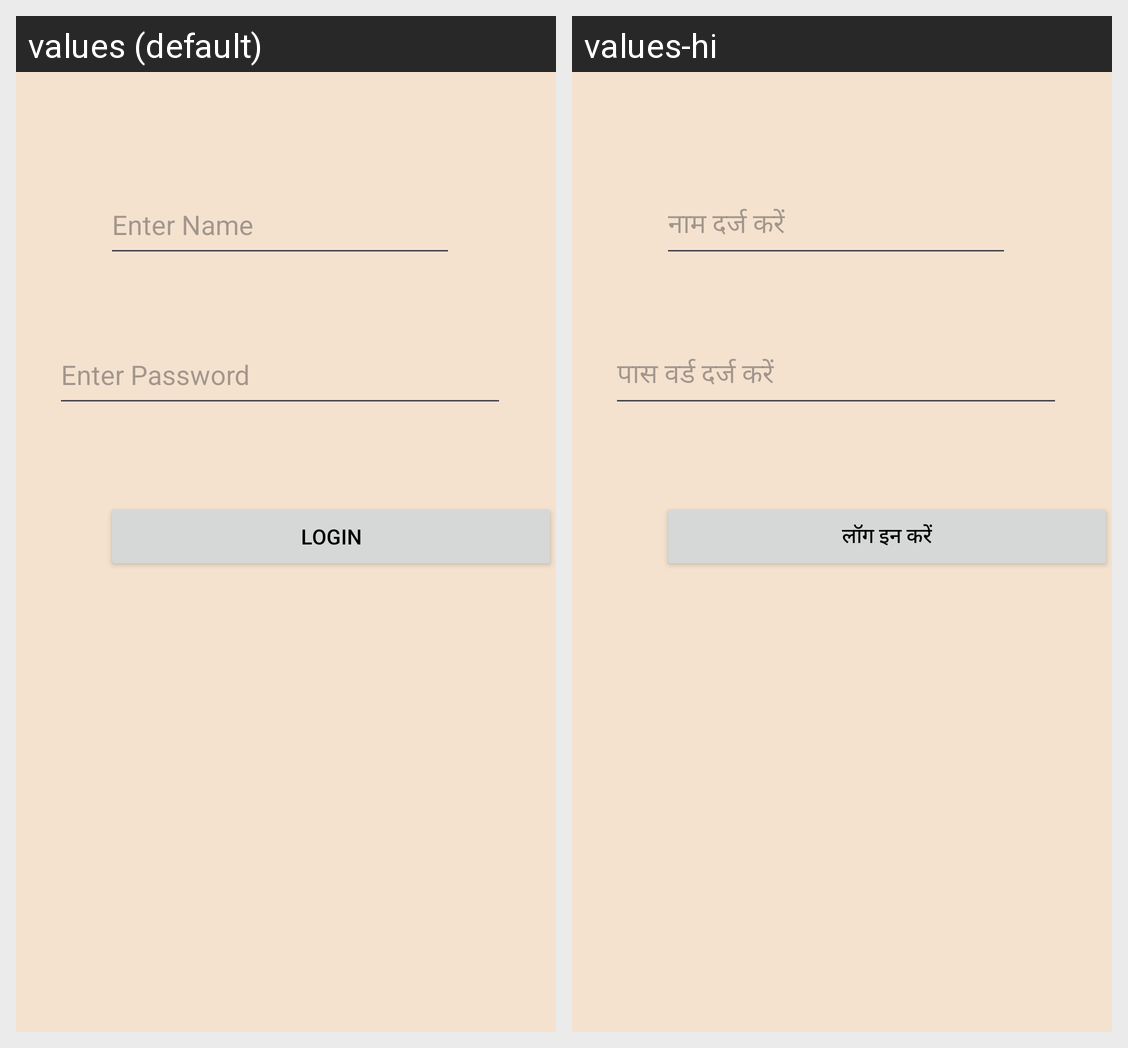

The same Android screen rendered under two of its app's locales, left to right. List the strings drawn on it with the default value and each locale's translation.
Android screen res/layout/activity_main.xml rendered under 2 locales, left to right: values (default), values-hi. Device: Nexus 5 (rendered at 1080×1920; each locale shown at half size, 540×960, under a caption strip naming it); theme Theme.VIT_AppDevelopment.
Strings drawn on this screen, with the default value and each locale's value (text and hints the layout hard-codes, and strings that could not be matched under every locale, appear in the picture but are not listed):

enter_name
  values: Enter Name
  values-hi: नाम दर्ज करें

enter_password
  values: Enter Password
  values-hi: पास वर्ड दर्ज करें

login_label
  values: login
  values-hi: लॉग इन करें
